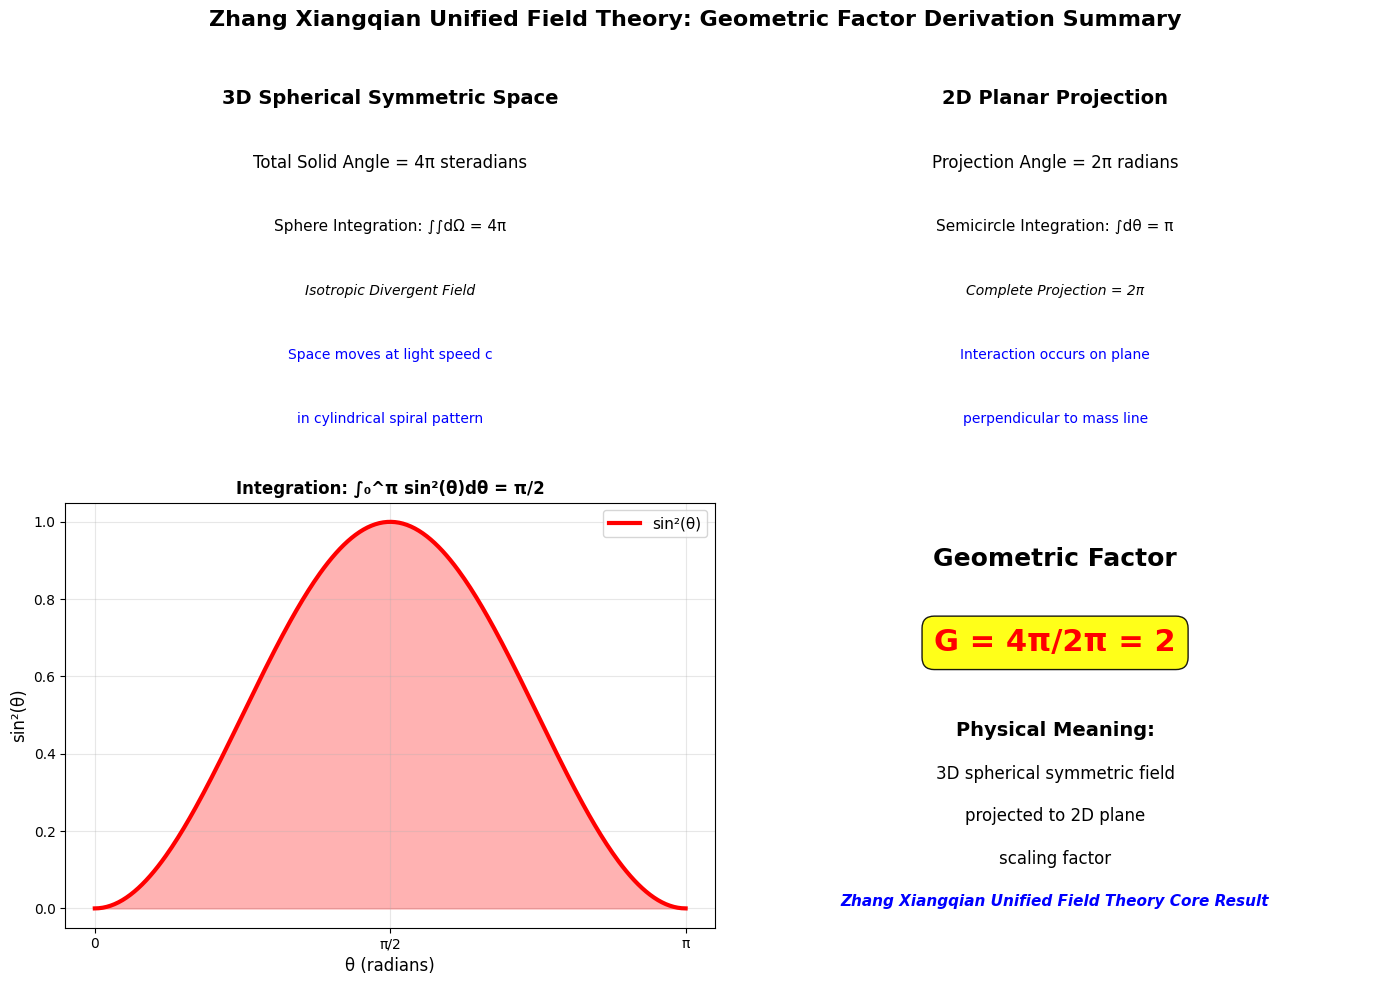

Write the Python code that produced this figure.
#!/usr/bin/env python3
# -*- coding: utf-8 -*-
"""
无乱码几何因子动画：3D到2D几何变换可视化
Zhang Xiangqian Unified Field Theory: Geometric Factor G = 4π/2π = 2

完全兼容版本，解决中文显示问题
展示核心数学概念：从球对称3D空间到2D平面投影的几何因子推导

Author: Based on Zhang Xiangqian Unified Field Theory
Date: 2025-09-16
"""

import numpy as np
import matplotlib.pyplot as plt
from mpl_toolkits.mplot3d import Axes3D
import matplotlib.animation as animation
from matplotlib.patches import Circle, Wedge
import math

# 设置matplotlib参数以支持中文显示
import matplotlib
matplotlib.rcParams['font.sans-serif'] = ['Microsoft YaHei', 'SimHei', 'Arial Unicode MS', 'DejaVu Sans']
matplotlib.rcParams['axes.unicode_minus'] = False
matplotlib.rcParams['font.size'] = 10
matplotlib.rcParams['figure.dpi'] = 100

class GeometricFactorAnimator:
    """几何因子动画器 - 无乱码版本"""
    
    def __init__(self):
        self.fig = None
        self.total_frames = 120
        self.current_frame = 0
        
        # 颜色配置
        self.colors = {
            'sphere': '#FF4444',
            'projection': '#4488FF', 
            'vectors': '#44AA44',
            'highlight': '#FFAA00',
            'text': '#000000',
            'formula': '#AA44AA'
        }
        
        # 数学常数
        self.pi = np.pi
        
        # 文本标签（避免中文乱码）
        self.labels = {
            'title_3d': '3D Spherical Field\n4π steradians',
            'title_2d': '2D Projection\n2π radians', 
            'title_math': 'Mathematical Derivation',
            'title_integral': 'Integration: ∫sin²(θ)dθ = π/2',
            'title_comparison': 'Value Comparison',
            'title_result': 'Geometric Factor',
            'geometric_factor': 'G = 4π/2π = 2',
            'zhang_theory': 'Zhang Xiangqian Unified Field Theory',
            'projection_factor': '3D→2D Projection Scaling Factor'
        }
        
    def setup_figure(self):
        """设置图形和子图"""
        self.fig = plt.figure(figsize=(16, 10))
        self.fig.patch.set_facecolor('white')
        
        # 创建子图网格 (2x3)
        self.ax_3d = self.fig.add_subplot(231, projection='3d')
        self.ax_2d = self.fig.add_subplot(232)
        self.ax_math = self.fig.add_subplot(233)
        self.ax_integral = self.fig.add_subplot(234)
        self.ax_comparison = self.fig.add_subplot(235)
        self.ax_result = self.fig.add_subplot(236)
        
        return self.fig
    
    def create_sphere_surface(self, resolution=20):
        """创建球面数据"""
        u = np.linspace(0, 2 * self.pi, resolution)
        v = np.linspace(0, self.pi, resolution)
        
        x = np.outer(np.cos(u), np.sin(v))
        y = np.outer(np.sin(u), np.sin(v))
        z = np.outer(np.ones(np.size(u)), np.cos(v))
        
        return x, y, z
    
    def create_vector_field(self, n_vectors=8):
        """创建球面矢量场"""
        vectors = []
        
        for i in range(n_vectors):
            for j in range(n_vectors//2):
                theta = 2 * self.pi * i / n_vectors
                phi = self.pi * j / (n_vectors//2)
                
                x = 1.4 * np.sin(phi) * np.cos(theta)
                y = 1.4 * np.sin(phi) * np.sin(theta)
                z = 1.4 * np.cos(phi)
                
                vectors.append([0, 0, 0, x, y, z])
        
        return vectors
    
    def animate_3d_view(self, frame):
        """动画3D视图"""
        self.ax_3d.clear()
        
        # 旋转角度
        rotation = frame * 4 * self.pi / self.total_frames
        
        # 创建球面
        x, y, z = self.create_sphere_surface()
        
        # 绘制球面
        self.ax_3d.plot_surface(x, y, z, alpha=0.25, color=self.colors['sphere'])
        self.ax_3d.plot_wireframe(x, y, z, alpha=0.15, color='gray', linewidth=0.5)
        
        # 绘制矢量场
        vectors = self.create_vector_field(6)
        
        # 显示部分矢量
        for i, vec in enumerate(vectors[::3]):  # 每隔2个显示
            # 应用旋转变换
            x_rot = vec[3] * np.cos(rotation) - vec[4] * np.sin(rotation)
            y_rot = vec[3] * np.sin(rotation) + vec[4] * np.cos(rotation)
            z_rot = vec[5]
            
            # 矢量长度动画
            scale = 0.8 + 0.2 * np.sin(frame * 0.2 + i)
            
            self.ax_3d.quiver(vec[0], vec[1], vec[2], 
                             x_rot*scale, y_rot*scale, z_rot*scale,
                             color=self.colors['vectors'], alpha=0.8, 
                             arrow_length_ratio=0.12, linewidth=2)
        
        # 绘制投影平面（XY平面）
        if frame > 20:
            plane_size = 1.6
            xx, yy = np.meshgrid([-plane_size, plane_size], [-plane_size, plane_size])
            zz = np.zeros_like(xx)
            self.ax_3d.plot_surface(xx, yy, zz, alpha=0.2, color=self.colors['projection'])
            
            # 平面边界
            boundary = np.linspace(-plane_size, plane_size, 50)
            zeros = np.zeros_like(boundary)
            self.ax_3d.plot(boundary, plane_size*np.ones_like(boundary), zeros, 
                           color=self.colors['projection'], linewidth=2)
            self.ax_3d.plot(boundary, -plane_size*np.ones_like(boundary), zeros, 
                           color=self.colors['projection'], linewidth=2)
            self.ax_3d.plot(plane_size*np.ones_like(boundary), boundary, zeros, 
                           color=self.colors['projection'], linewidth=2)
            self.ax_3d.plot(-plane_size*np.ones_like(boundary), boundary, zeros, 
                           color=self.colors['projection'], linewidth=2)
        
        # 设置3D图属性
        self.ax_3d.set_xlim([-2, 2])
        self.ax_3d.set_ylim([-2, 2])
        self.ax_3d.set_zlim([-2, 2])
        self.ax_3d.set_xlabel('X')
        self.ax_3d.set_ylabel('Y')
        self.ax_3d.set_zlabel('Z')
        self.ax_3d.set_title(self.labels['title_3d'], fontweight='bold', fontsize=11)
        
        # 动态视角
        self.ax_3d.view_init(elev=25 + 5*np.sin(frame*0.05), azim=frame * 2.5)
    
    def animate_2d_projection(self, frame):
        """动画2D投影"""
        self.ax_2d.clear()
        
        # 投影进度（0到1，带振荡）
        base_progress = min(1.0, frame / (self.total_frames * 0.7))
        oscillation = 0.1 * np.sin(frame * 0.3)
        progress = max(0, min(1, base_progress + oscillation))
        
        # 绘制单位圆
        circle = Circle((0, 0), 1, fill=False, color=self.colors['sphere'], linewidth=3)
        self.ax_2d.add_patch(circle)
        
        # 绘制投影区域
        if progress > 0:
            theta_max = self.pi * progress
            theta = np.linspace(0, theta_max, 60)
            x_proj = np.cos(theta)
            y_proj = np.sin(theta)
            
            # 填充投影区域
            self.ax_2d.fill_between(x_proj, 0, y_proj, alpha=0.4, 
                                  color=self.colors['projection'])
            
            # 绘制投影射线
            n_rays = max(1, int(10 * progress))
            for i in range(n_rays):
                if n_rays > 1:
                    angle = theta_max * i / (n_rays - 1)
                else:
                    angle = 0
                
                x_end = np.cos(angle)
                y_end = np.sin(angle)
                
                # 射线颜色渐变
                alpha = 1 - (angle / self.pi) * 0.4
                
                self.ax_2d.plot([0, x_end], [0, y_end], 
                               color=self.colors['vectors'], linewidth=2.5, alpha=alpha)
                
                # 添加箭头（每隔一个）
                if i % 2 == 0 and progress > 0.3:
                    arrow_start = 0.6
                    self.ax_2d.annotate('', 
                                      xy=(x_end, y_end), 
                                      xytext=(arrow_start*x_end, arrow_start*y_end),
                                      arrowprops=dict(arrowstyle='->', 
                                                    color=self.colors['vectors'], 
                                                    lw=2, alpha=alpha))
        
        # 绘制角度弧
        if progress > 0.15:
            angle_deg = progress * 180
            wedge = Wedge((0, 0), 0.3, 0, angle_deg, 
                         facecolor=self.colors['highlight'], alpha=0.7)
            self.ax_2d.add_patch(wedge)
            
            # 角度标签
            mid_angle = self.pi * progress / 2
            label_x = 0.4 * np.cos(mid_angle)
            label_y = 0.4 * np.sin(mid_angle)
            self.ax_2d.text(label_x, label_y, f'{progress*2:.1f}π', 
                          fontsize=12, color='red', fontweight='bold', ha='center')
        
        # 显示当前角度值
        if progress > 0.1:
            angle_text = f'Angle: {progress*2:.2f}π rad'
            self.ax_2d.text(0.02, 0.98, angle_text, 
                          transform=self.ax_2d.transAxes, fontsize=10,
                          bbox=dict(boxstyle="round,pad=0.2", facecolor='lightblue', alpha=0.8))
        
        # 设置2D图属性
        self.ax_2d.set_xlim([-1.4, 1.4])
        self.ax_2d.set_ylim([-0.4, 1.4])
        self.ax_2d.set_aspect('equal')
        self.ax_2d.grid(True, alpha=0.3)
        self.ax_2d.set_title(self.labels['title_2d'], fontweight='bold', fontsize=11)
        self.ax_2d.set_xlabel('X')
        self.ax_2d.set_ylabel('Y')
    
    def animate_math_derivation(self, frame):
        """动画数学推导"""
        self.ax_math.clear()
        self.ax_math.axis('off')
        
        # 推导步骤（英文避免乱码）
        steps = [
            'Geometric Factor Derivation:',
            '',
            '1. Solid angle element:',
            '   dΩ = sin(θ)dθdφ',
            '',
            '2. Projection contribution:',
            '   dF ∝ sin(θ)dΩ',
            '',
            '3. Integration setup:',
            '   ∫ sin(θ)dΩ',
            '',
            '4. Calculate integral:',
            '   = 2π × π/2 = π²',
            '',
            '5. Geometric factor:',
            '   G = 4π/2π = 2'
        ]
        
        # 动态显示步骤
        step_progress = frame / self.total_frames
        n_visible = int(len(steps) * step_progress)
        
        y_positions = np.linspace(0.95, 0.05, len(steps))
        
        for i in range(min(n_visible, len(steps))):
            step = steps[i]
            y_pos = y_positions[i]
            
            if i == 0:  # 标题
                self.ax_math.text(0.5, y_pos, step, fontsize=12, 
                                transform=self.ax_math.transAxes,
                                ha='center', fontweight='bold', color=self.colors['formula'])
            elif step == '':  # 空行
                continue
            elif 'G = 4π/2π = 2' in step:  # 最终结果
                self.ax_math.text(0.1, y_pos, step, fontsize=12, 
                                transform=self.ax_math.transAxes,
                                color='red', fontweight='bold',
                                bbox=dict(boxstyle="round,pad=0.3", facecolor='yellow', alpha=0.9))
            elif step.startswith('   '):  # 缩进的公式
                self.ax_math.text(0.15, y_pos, step, fontsize=10, 
                                transform=self.ax_math.transAxes,
                                color=self.colors['formula'], family='monospace')
            else:  # 普通步骤
                self.ax_math.text(0.05, y_pos, step, fontsize=10, 
                                transform=self.ax_math.transAxes,
                                color=self.colors['text'], fontweight='bold')
        
        self.ax_math.set_title(self.labels['title_math'], fontweight='bold', fontsize=11)
    
    def animate_integral_plot(self, frame):
        """动画积分图"""
        self.ax_integral.clear()
        
        # 积分进度
        integral_progress = min(1.0, frame / (self.total_frames * 0.8))
        
        # θ值
        theta_full = np.linspace(0, self.pi, 300)
        theta_partial = theta_full[:int(len(theta_full) * integral_progress)]
        
        # sin²(θ)函数
        sin_squared_full = np.sin(theta_full) ** 2
        sin_squared_partial = sin_squared_full[:len(theta_partial)]
        
        # 绘制完整曲线（淡色背景）
        self.ax_integral.plot(theta_full, sin_squared_full, 'lightgray', 
                            linewidth=1.5, alpha=0.4, linestyle='--')
        
        # 绘制当前积分区域
        if len(theta_partial) > 0:
            self.ax_integral.plot(theta_partial, sin_squared_partial, 
                                color=self.colors['formula'], linewidth=3)
            self.ax_integral.fill_between(theta_partial, 0, sin_squared_partial,
                                        alpha=0.4, color=self.colors['formula'])
            
            # 添加积分边界线
            if len(theta_partial) > 1:
                boundary_x = theta_partial[-1]
                boundary_y = sin_squared_partial[-1]
                self.ax_integral.axvline(x=boundary_x, color='red', linestyle=':', alpha=0.8)
                self.ax_integral.plot([boundary_x], [boundary_y], 'ro', markersize=6)
        
        # 设置图属性
        self.ax_integral.set_xlim([0, self.pi])
        self.ax_integral.set_ylim([0, 1.1])
        self.ax_integral.set_xlabel('θ (radians)', fontsize=10)
        self.ax_integral.set_ylabel('sin²(θ)', fontsize=10)
        self.ax_integral.set_title(self.labels['title_integral'], fontweight='bold', fontsize=11)
        self.ax_integral.grid(True, alpha=0.3)
        
        # 添加π标记
        pi_ticks = [0, self.pi/4, self.pi/2, 3*self.pi/4, self.pi]
        pi_labels = ['0', 'π/4', 'π/2', '3π/4', 'π']
        self.ax_integral.set_xticks(pi_ticks)
        self.ax_integral.set_xticklabels(pi_labels)
        
        # 显示当前积分值
        if integral_progress > 0.1:
            if len(theta_partial) > 1:
                current_value = np.trapz(sin_squared_partial, theta_partial)
                theoretical_value = self.pi / 2
                
                value_text = f'Current: {current_value:.3f}\nTheoretical: π/2 ≈ {theoretical_value:.3f}'
                self.ax_integral.text(0.65, 0.8, value_text, 
                                    transform=self.ax_integral.transAxes, fontsize=9,
                                    bbox=dict(boxstyle="round,pad=0.3", facecolor='lightgreen', alpha=0.8))
    
    def animate_comparison(self, frame):
        """动画对比图"""
        self.ax_comparison.clear()
        
        # 对比数据
        categories = ['3D Sphere\n4π sr', '2D Projection\n2π rad', 'Factor G\n2']
        values = [4*self.pi, 2*self.pi, 2.0]
        colors = [self.colors['sphere'], self.colors['projection'], self.colors['highlight']]
        
        # 动态显示柱状图
        comparison_progress = min(1.0, frame / (self.total_frames * 0.6))
        
        bars = []
        for i in range(len(categories)):
            if i < len(categories) * comparison_progress:
                # 动画高度
                height = values[i] * min(1.0, (frame - i * 20) / 25)
                height = max(0, height)
                
                bar = self.ax_comparison.bar(categories[i], height, 
                                           color=colors[i], alpha=0.8, width=0.6,
                                           edgecolor='black', linewidth=1)
                bars.append((bar, height, i))
                
                # 添加数值标签
                if height > 0.2:
                    if i == 2:  # 几何因子
                        label = f'{height:.1f}'
                    else:
                        label = f'{height:.2f}'
                    
                    self.ax_comparison.text(bar[0].get_x() + bar[0].get_width()/2, 
                                          height + 0.3, label,
                                          ha='center', va='bottom', 
                                          fontsize=11, fontweight='bold')
        
        # 添加理论值参考线
        if comparison_progress > 0.8:
            for i, val in enumerate(values):
                if i < len(bars):
                    self.ax_comparison.axhline(y=val, color='red', linestyle='--', 
                                             alpha=0.5, linewidth=1)
        
        self.ax_comparison.set_ylabel('Value', fontsize=11)
        self.ax_comparison.set_title(self.labels['title_comparison'], fontweight='bold', fontsize=11)
        self.ax_comparison.set_ylim([0, 15])
        self.ax_comparison.grid(True, alpha=0.3, axis='y')
        
        # 旋转x轴标签以避免重叠
        plt.setp(self.ax_comparison.get_xticklabels(), rotation=0, ha='center')
    
    def animate_final_result(self, frame):
        """动画最终结果"""
        self.ax_result.clear()
        self.ax_result.axis('off')
        
        # 最终结果显示
        if frame > self.total_frames * 0.6:
            # 主要结果
            self.ax_result.text(0.5, 0.8, self.labels['title_result'], fontsize=16, 
                              ha='center', fontweight='bold', 
                              transform=self.ax_result.transAxes,
                              color=self.colors['formula'])
            
            # 几何因子公式
            formula_alpha = min(1.0, (frame - self.total_frames * 0.6) / (self.total_frames * 0.2))
            self.ax_result.text(0.5, 0.6, self.labels['geometric_factor'], fontsize=20, 
                              ha='center', fontweight='bold',
                              transform=self.ax_result.transAxes,
                              color='red', alpha=formula_alpha,
                              bbox=dict(boxstyle="round,pad=0.4", 
                                      facecolor='yellow', alpha=0.9*formula_alpha))
            
            # 理论说明
            if frame > self.total_frames * 0.8:
                self.ax_result.text(0.5, 0.4, self.labels['zhang_theory'], 
                                  fontsize=12, ha='center',
                                  transform=self.ax_result.transAxes,
                                  color=self.colors['text'], fontweight='bold')
                
                self.ax_result.text(0.5, 0.3, self.labels['projection_factor'], 
                                  fontsize=11, ha='center',
                                  transform=self.ax_result.transAxes,
                                  color=self.colors['text'])
        
        # 进度显示
        progress = frame / self.total_frames * 100
        self.ax_result.text(0.5, 0.1, f'Progress: {progress:.0f}%', 
                          fontsize=10, ha='center',
                          transform=self.ax_result.transAxes,
                          color='gray')
        
        # 添加装饰性边框
        if frame > self.total_frames * 0.9:
            from matplotlib.patches import Rectangle
            rect = Rectangle((0.05, 0.05), 0.9, 0.9, linewidth=2, 
                           edgecolor=self.colors['formula'], facecolor='none',
                           transform=self.ax_result.transAxes)
            self.ax_result.add_patch(rect)
    
    def animate_frame(self, frame):
        """主动画函数"""
        self.current_frame = frame
        
        # 执行各个子动画
        self.animate_3d_view(frame)
        self.animate_2d_projection(frame)
        self.animate_math_derivation(frame)
        self.animate_integral_plot(frame)
        self.animate_comparison(frame)
        self.animate_final_result(frame)
        
        # 更新总标题
        progress_percent = (frame / self.total_frames) * 100
        title = f'Zhang Xiangqian Unified Field Theory: Geometric Factor G = 4π/2π = 2 | Progress: {progress_percent:.0f}%'
        self.fig.suptitle(title, fontsize=14, fontweight='bold')
    
    def create_animation(self, interval=100):
        """创建动画"""
        self.setup_figure()
        
        anim = animation.FuncAnimation(
            self.fig, self.animate_frame, frames=self.total_frames,
            interval=interval, blit=False, repeat=True
        )
        
        return anim
    
    def save_animation_gif(self, filename='geometric_factor_animation.gif'):
        """保存动画为GIF"""
        anim = self.create_animation(interval=120)
        print(f"Saving animation as {filename}...")
        try:
            anim.save(filename, writer='pillow', fps=10, dpi=100)
            print(f"Animation successfully saved as: {filename}")
        except Exception as e:
            print(f"Error saving animation: {e}")
        return anim

def create_static_summary():
    """创建静态总结图"""
    fig, axes = plt.subplots(2, 2, figsize=(14, 10))
    fig.suptitle('Zhang Xiangqian Unified Field Theory: Geometric Factor Derivation Summary', 
                 fontsize=16, fontweight='bold')
    
    # 1. 3D球面示意
    ax1 = axes[0, 0]
    ax1.text(0.5, 0.85, '3D Spherical Symmetric Space', fontsize=14, ha='center', fontweight='bold')
    ax1.text(0.5, 0.7, 'Total Solid Angle = 4π steradians', fontsize=12, ha='center')
    ax1.text(0.5, 0.55, 'Sphere Integration: ∫∫dΩ = 4π', fontsize=11, ha='center')
    ax1.text(0.5, 0.4, 'Isotropic Divergent Field', fontsize=10, ha='center', style='italic')
    ax1.text(0.5, 0.25, 'Space moves at light speed c', fontsize=10, ha='center', color='blue')
    ax1.text(0.5, 0.1, 'in cylindrical spiral pattern', fontsize=10, ha='center', color='blue')
    ax1.set_xlim([0, 1])
    ax1.set_ylim([0, 1])
    ax1.axis('off')
    
    # 2. 2D投影示意
    ax2 = axes[0, 1]
    ax2.text(0.5, 0.85, '2D Planar Projection', fontsize=14, ha='center', fontweight='bold')
    ax2.text(0.5, 0.7, 'Projection Angle = 2π radians', fontsize=12, ha='center')
    ax2.text(0.5, 0.55, 'Semicircle Integration: ∫dθ = π', fontsize=11, ha='center')
    ax2.text(0.5, 0.4, 'Complete Projection = 2π', fontsize=10, ha='center', style='italic')
    ax2.text(0.5, 0.25, 'Interaction occurs on plane', fontsize=10, ha='center', color='blue')
    ax2.text(0.5, 0.1, 'perpendicular to mass line', fontsize=10, ha='center', color='blue')
    ax2.set_xlim([0, 1])
    ax2.set_ylim([0, 1])
    ax2.axis('off')
    
    # 3. 数学积分
    ax3 = axes[1, 0]
    theta = np.linspace(0, np.pi, 300)
    sin_squared = np.sin(theta) ** 2
    ax3.plot(theta, sin_squared, 'r-', linewidth=3, label='sin²(θ)')
    ax3.fill_between(theta, 0, sin_squared, alpha=0.3, color='red')
    ax3.set_xlabel('θ (radians)', fontsize=12)
    ax3.set_ylabel('sin²(θ)', fontsize=12)
    ax3.set_title('Integration: ∫₀^π sin²(θ)dθ = π/2', fontsize=12, fontweight='bold')
    ax3.grid(True, alpha=0.3)
    ax3.legend(fontsize=11)
    
    # 添加π标记
    pi_ticks = [0, np.pi/2, np.pi]
    pi_labels = ['0', 'π/2', 'π']
    ax3.set_xticks(pi_ticks)
    ax3.set_xticklabels(pi_labels)
    
    # 4. 几何因子结果
    ax4 = axes[1, 1]
    ax4.text(0.5, 0.85, 'Geometric Factor', fontsize=18, ha='center', fontweight='bold')
    ax4.text(0.5, 0.65, 'G = 4π/2π = 2', fontsize=22, ha='center', 
             color='red', fontweight='bold',
             bbox=dict(boxstyle="round,pad=0.4", facecolor='yellow', alpha=0.9))
    ax4.text(0.5, 0.45, 'Physical Meaning:', fontsize=14, ha='center', fontweight='bold')
    ax4.text(0.5, 0.35, '3D spherical symmetric field', fontsize=12, ha='center')
    ax4.text(0.5, 0.25, 'projected to 2D plane', fontsize=12, ha='center')
    ax4.text(0.5, 0.15, 'scaling factor', fontsize=12, ha='center')
    ax4.text(0.5, 0.05, 'Zhang Xiangqian Unified Field Theory Core Result', 
             fontsize=11, ha='center', style='italic', color='blue', fontweight='bold')
    ax4.set_xlim([0, 1])
    ax4.set_ylim([0, 1])
    ax4.axis('off')
    
    plt.tight_layout()
    return fig

def main():
    """主函数"""
    print("=" * 70)
    print("Zhang Xiangqian Unified Field Theory: Geometric Factor Animation")
    print("Compatible Version - No Chinese Character Issues")
    print("=" * 70)
    
    # 创建可视化器
    animator = GeometricFactorAnimator()
    
    print("Creating animation...")
    
    # 创建动画
    anim = animator.create_animation(interval=100)
    
    # 创建静态总结
    summary_fig = create_static_summary()
    
    print("Animation created successfully!")
    print("\nCore Content:")
    print("- 3D Spherical Symmetric Space: 4π steradians")
    print("- 2D Planar Projection: 2π radians")
    print("- Geometric Factor: G = 4π/2π = 2")
    print("- Mathematical Derivation: Solid angle integration")
    print("\nZhang Xiangqian Unified Field Theory Core Mathematical Result")
    
    # 保存静态图
    try:
        summary_fig.savefig('geometric_factor_summary.png', dpi=300, bbox_inches='tight')
        print("\nStatic summary saved as: geometric_factor_summary.png")
    except Exception as e:
        print(f"Error saving image: {e}")
    
    # 显示动画
    plt.show()
    
    return animator, anim

if __name__ == "__main__":
    animator, animation_obj = main()